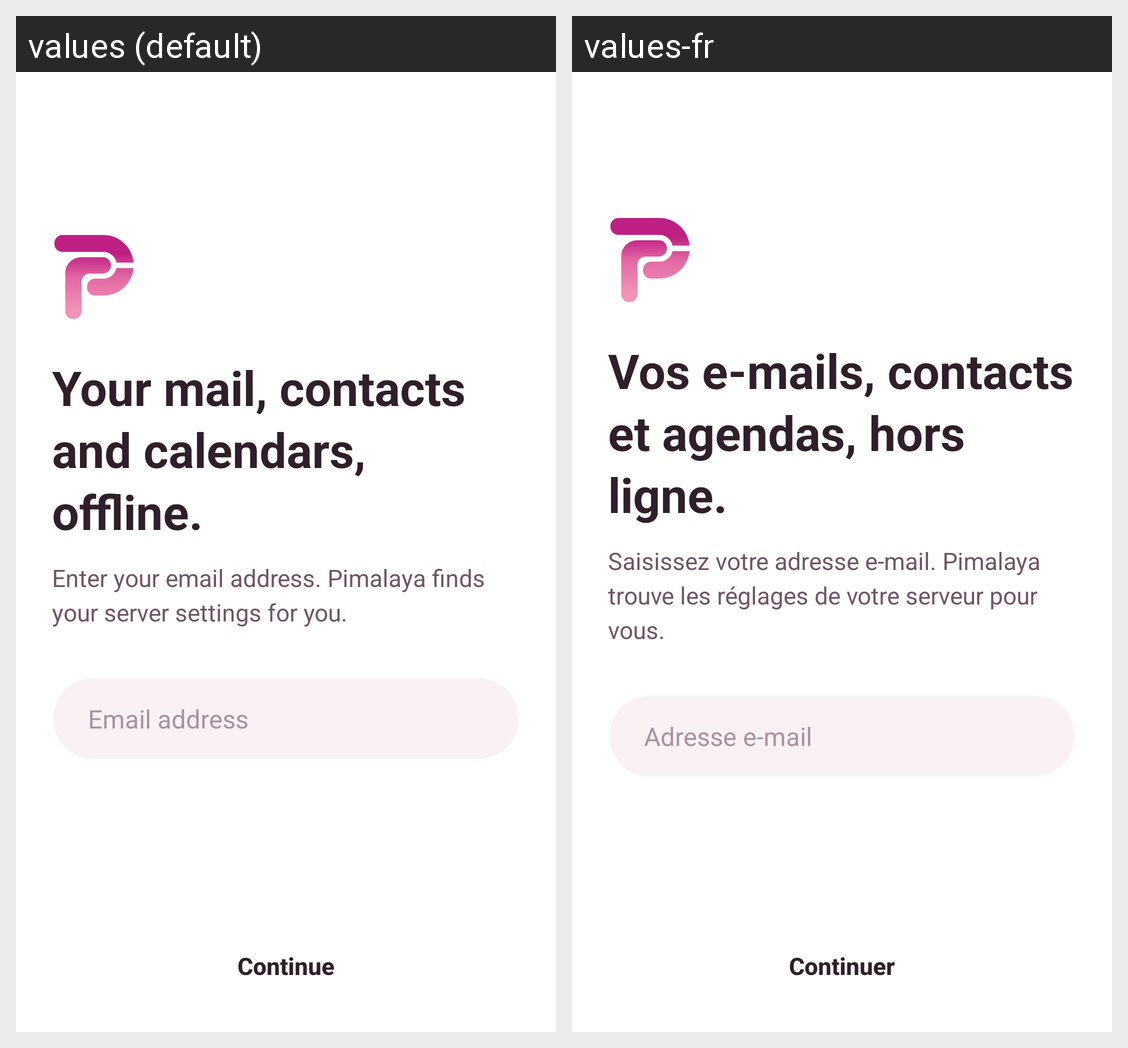

This grid shows one Android layout under two languages. Give, for every string resource on the screen, its name, the default text and each shown locale's text.
Android screen res/layout/panel_email.xml rendered under 2 locales, left to right: values (default), values-fr. Device: Nexus 5 (rendered at 1080×1920; each locale shown at half size, 540×960, under a caption strip naming it); theme AppTheme.
Strings drawn on this screen, with the default value and each locale's value (text and hints the layout hard-codes, and strings that could not be matched under every locale, appear in the picture but are not listed):

welcome_title
  values: Your mail, contacts and calendars, offline.
  values-fr: Vos e-mails, contacts et agendas, hors ligne.

welcome_description
  values: Enter your email address. Pimalaya finds your server settings for you.
  values-fr: Saisissez votre adresse e-mail. Pimalaya trouve les réglages de votre serveur pour vous.

email_hint
  values: Email address
  values-fr: Adresse e-mail

email_submit
  values: Continue
  values-fr: Continuer
